Run: headless pygame with SDL's dummy video driver; simulated clock (each Clock.tick advances the game by its frame time, no real sleeping); random seed 0; keys injected as events and as key.get_pressed() state; no mouse input.
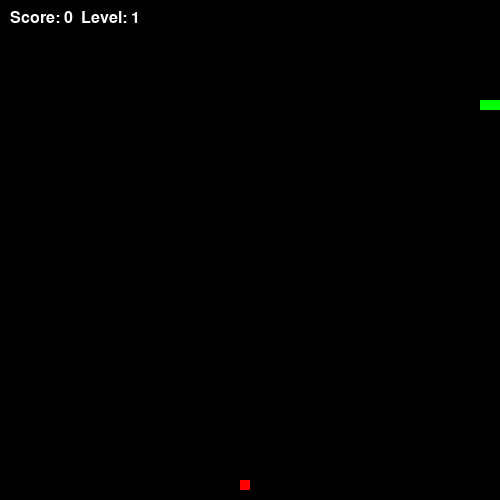
Frame 1 of 1 · flips 1–60 · no input (game ended)

The pygame program that drew these frames:

import pygame 
import sys 
import random

# Инициализация Pygame
pygame.init()

# Параметры экрана
width, height = 500, 500
cell_size = 10

screen = pygame.display.set_mode((width, height))
pygame.display.set_caption("Simple Snake")

# Цвета
white =(255, 255, 255)
black =(0, 0, 0)
green =(0, 255, 0)
red =(255, 0, 0)

# Начальные параметры змейки
snake_pos = [100, 100]
snake_body = [[100, 100], [90, 100], [80, 100]]

direction = "RIGHT"
change_to = direction

# Изначальная скорость и счетчик очков
speed = 10
score = 0
level = 1

# Функция генерации еды так, чтобы она не попала на змейку

def generate_food():
    while True:
        food = [random.randrange(0, width, cell_size), random.randrange(0, height, cell_size)]
        if food not in snake_body:  # Проверяем, чтобы еда не была на змейке
            return food

food_pos = generate_food()

clock = pygame.time.Clock()
running = True

while running: 
    for event in pygame.event.get():
        if event.type == pygame.QUIT:
            running = False
        elif event.type == pygame.KEYDOWN:
            if event.key == pygame.K_UP and direction != "DOWN": 
                change_to = 'UP'
            elif event.key == pygame.K_DOWN and direction != "UP":
                change_to = 'DOWN'
            elif event.key == pygame.K_LEFT and direction != "RIGHT":
                change_to = 'LEFT'
            elif event.key == pygame.K_RIGHT and direction != "LEFT":
                change_to = 'RIGHT'
    
    direction = change_to  # Обновляем направление движения змейки

    # Обновляем позицию головы змейки
    if direction == 'UP':
        snake_pos[1] -= cell_size
    elif direction == 'DOWN':
        snake_pos[1] += cell_size
    elif direction == 'LEFT':
        snake_pos[0] -= cell_size
    elif direction == 'RIGHT':
        snake_pos[0] += cell_size
    
    # Проверяем столкновение со стенами
    if snake_pos[0] < 0 or snake_pos[0] >= width or snake_pos[1] < 0 or snake_pos[1] >= height:
        running = False  # Если вышли за границы — конец игры
    
    # Проверяем столкновение с самой собой
    if snake_pos in snake_body[1:]:
        running = False  # Если голова змейки врезалась в тело — конец игры

    # Добавляем новую голову змейки
    snake_body.insert(0, list(snake_pos))
    
    # Проверяем, съела ли змейка еду
    if snake_pos == food_pos:
        score += 1  # Увеличиваем счет
        food_pos = generate_food()  # Генерируем новую еду
        # Увеличиваем уровень каждые 4 еды
        if score % 4 == 0:
            level += 1
            speed += 2  # Увеличиваем скорость
    else:
        snake_body.pop()  # Если не съела — убираем хвост

    # Обновляем экран
    screen.fill(black)
    
    # Рисуем змейку
    for block in snake_body:
        pygame.draw.rect(screen, green, pygame.Rect(block[0], block[1], cell_size, cell_size))
    
    # Рисуем еду
    pygame.draw.rect(screen, red, pygame.Rect(food_pos[0], food_pos[1], cell_size, cell_size))
    
    # Отображаем счетчик очков и уровень
    font = pygame.font.Font(None, 24)
    score_text = font.render(f'Score: {score}  Level: {level}', True, white)
    screen.blit(score_text, (10, 10))
    
    pygame.display.flip()
    clock.tick(speed)  # Управляем скоростью змейки

pygame.quit()
sys.exit()
